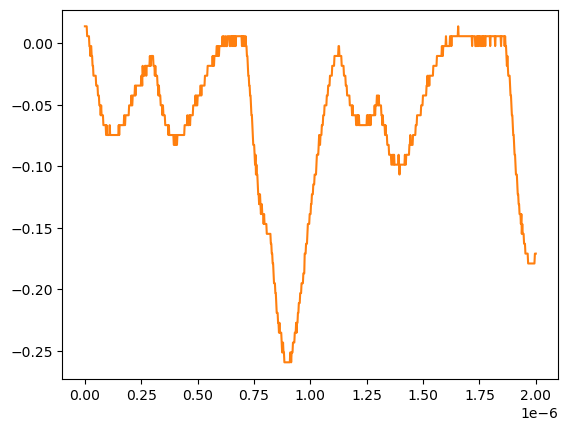

The data file committed next to this chart (first rows):
# KEYSIGHT TECHNOLOGIES, MSO-X 3024T, MY58262555, 07.30.2019051434
# time, 1
# 2024-07-24 15:46:33.182612
0.000000000000000000e+00, 1.376879999999999944e-02
2.002002002002001797e-09, 1.376879999999999944e-02
4.004004004004003593e-09, 1.376879999999999944e-02
6.006006006006005804e-09, 1.376879999999999944e-02
8.008008008008007187e-09, 1.376879999999999944e-02
1.001001001001000857e-08, 5.728630000000000180e-03
1.201201201201201161e-08, 5.728630000000000180e-03
1.401401401401401299e-08, 5.728630000000000180e-03
1.601601601601601437e-08, 5.728630000000000180e-03
1.801801801801801741e-08, 5.728630000000000180e-03
2.002002002002001714e-08, -2.311559999999999830e-03
2.202202202202202018e-08, -2.311559999999999830e-03
2.402402402402402322e-08, -1.035179999999999954e-02
2.602602602602602294e-08, -2.311559999999999830e-03
2.802802802802802598e-08, -2.311559999999999830e-03
3.003003003003002571e-08, -1.035179999999999954e-02
3.203203203203202875e-08, -1.035179999999999954e-02
3.403403403403403179e-08, -1.839199999999999863e-02
3.603603603603603482e-08, -1.839199999999999863e-02
3.803803803803803124e-08, -2.643219999999999945e-02
4.004004004004003428e-08, -2.643219999999999945e-02
4.204204204204203732e-08, -2.643219999999999945e-02
4.404404404404404036e-08, -2.643219999999999945e-02
4.604604604604604339e-08, -2.643219999999999945e-02
4.804804804804804643e-08, -2.643219999999999945e-02
5.005005005005004285e-08, -3.447240000000000026e-02
5.205205205205204589e-08, -3.447240000000000026e-02
5.405405405405404893e-08, -3.447240000000000026e-02
5.605605605605605196e-08, -3.447240000000000026e-02
5.805805805805805500e-08, -4.251259999999999761e-02
6.006006006006005142e-08, -4.251259999999999761e-02
6.206206206206205446e-08, -4.251259999999999761e-02
6.406406406406405750e-08, -5.055280000000000190e-02
6.606606606606606053e-08, -5.055280000000000190e-02
6.806806806806806357e-08, -5.055280000000000190e-02
7.007007007007006661e-08, -5.859299999999999925e-02
7.207207207207206965e-08, -5.055280000000000190e-02
7.407407407407407268e-08, -5.859299999999999925e-02
7.607607607607606249e-08, -5.859299999999999925e-02
7.807807807807806552e-08, -5.859299999999999925e-02
8.008008008008006856e-08, -5.859299999999999925e-02
8.208208208208207160e-08, -6.663320000000000354e-02
8.408408408408407464e-08, -6.663320000000000354e-02
8.608608608608607767e-08, -6.663320000000000354e-02
8.808808808808808071e-08, -6.663320000000000354e-02
9.009009009009008375e-08, -6.663320000000000354e-02
9.209209209209208679e-08, -6.663320000000000354e-02
9.409409409409408982e-08, -7.467340000000000089e-02
9.609609609609609286e-08, -6.663320000000000354e-02
9.809809809809808266e-08, -7.467340000000000089e-02
1.001001001001000857e-07, -7.467340000000000089e-02
1.021021021021020887e-07, -7.467340000000000089e-02
1.041041041041040918e-07, -7.467340000000000089e-02
1.061061061061060948e-07, -7.467340000000000089e-02
1.081081081081080979e-07, -7.467340000000000089e-02
1.101101101101101009e-07, -6.663320000000000354e-02
1.121121121121121039e-07, -7.467340000000000089e-02
1.141141141141141070e-07, -7.467340000000000089e-02
... 942 more rows
